Image classification data set "resized_256" (wrooble/Brain_Tumor_MRI on GitHub). Class labels (4): glioma, meningioma, no tumor, pituitary tumor.

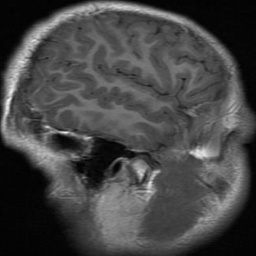
Label: glioma

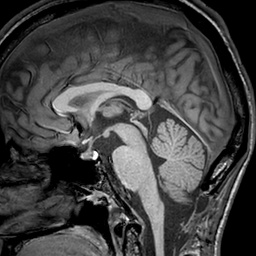
Label: no tumor

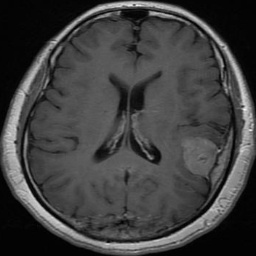
Label: meningioma

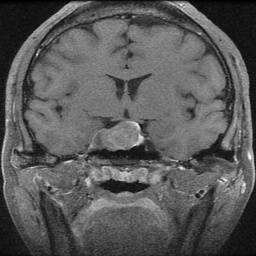
Label: pituitary tumor

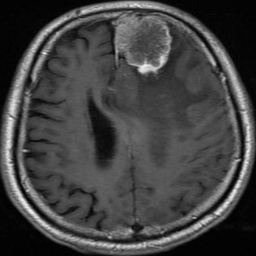
Label: meningioma

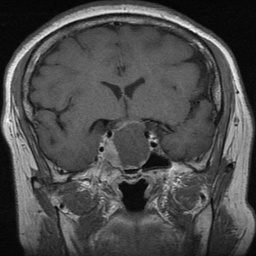
Label: pituitary tumor
